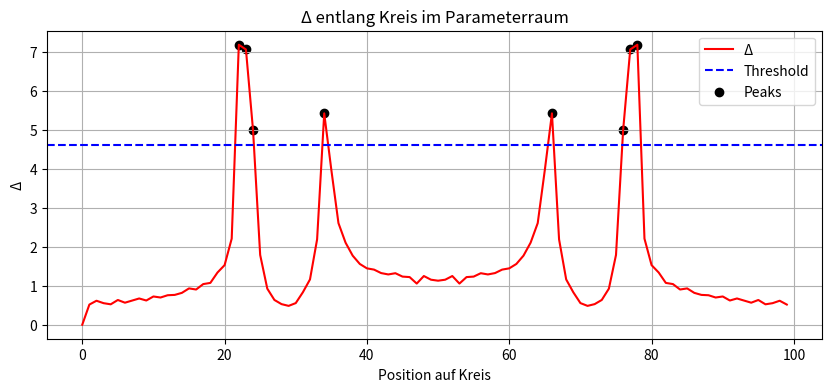
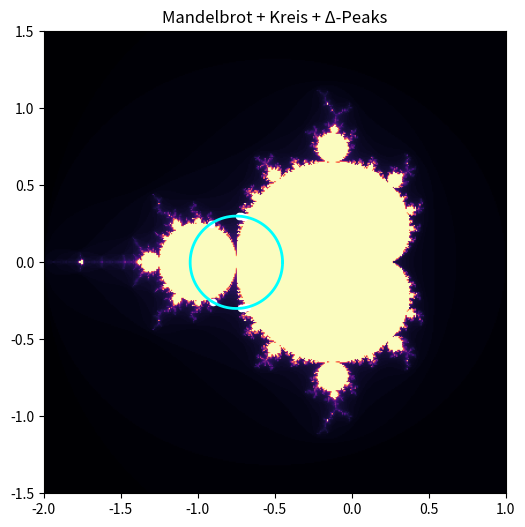

Write Python code to recreate these figures, in order.
import numpy as np
import matplotlib.pyplot as plt
import os

# --- Setup Output Folder ---
OUTPUT_DIR = "RESEARCH/VALIDATION/fractal_tests/scripts/outputs"
os.makedirs(OUTPUT_DIR, exist_ok=True)

# --- Julia Set ---
def julia(c, size=200, iterations=100):
    x = np.linspace(-1.5, 1.5, size)
    y = np.linspace(-1.5, 1.5, size)
    X, Y = np.meshgrid(x, y)
    Z = X + 1j * Y

    mask = np.zeros(Z.shape, dtype=int)

    for i in range(iterations):
        Z = Z**2 + c
        mask += (np.abs(Z) < 2)

    return mask

# --- Mandelbrot (für Overlay) ---
def mandelbrot(size=400, iterations=100):
    x = np.linspace(-2, 1, size)
    y = np.linspace(-1.5, 1.5, size)
    X, Y = np.meshgrid(x, y)
    C = X + 1j * Y
    Z = np.zeros_like(C)

    mask = np.zeros(C.shape, dtype=int)

    for i in range(iterations):
        Z = Z**2 + C
        mask += (np.abs(Z) < 2)

    return mask

# --- Kreis im Parameterraum ---
def generate_circle(center, radius, steps):
    angles = np.linspace(0, 2*np.pi, steps)
    return np.array([center + radius * np.exp(1j * a) for a in angles])

# --- Δ berechnen ---
def compute_delta(j1, j2):
    return np.mean(np.abs(j1 - j2))

# --- Peak Detection ---
def detect_peaks(deltas, threshold_factor=2.0):
    mean = np.mean(deltas)
    std = np.std(deltas)
    threshold = mean + threshold_factor * std

    peaks = [i for i, d in enumerate(deltas) if d > threshold]
    return peaks, threshold

# --- Setup ---
center = -0.75 + 0j
radius = 0.3
steps = 100

circle = generate_circle(center, radius, steps)

# --- Δ entlang Kreis ---
deltas = []
prev = None

for c in circle:
    j = julia(c)

    if prev is not None:
        d = compute_delta(j, prev)
        deltas.append(d)
    else:
        deltas.append(0)

    prev = j

deltas = np.array(deltas)

# --- Peaks finden ---
peaks, threshold = detect_peaks(deltas)

# --- Save Δ data ---
np.save(os.path.join(OUTPUT_DIR, "delta_values.npy"), deltas)

# --- Plot Δ ---
plt.figure(figsize=(10,4))
plt.plot(deltas, color='red', label="Δ")

# Threshold line
plt.axhline(threshold, color='blue', linestyle='--', label="Threshold")

# Peaks markieren
plt.scatter(peaks, deltas[peaks], color='black', label="Peaks")

plt.title("Δ entlang Kreis im Parameterraum")
plt.xlabel("Position auf Kreis")
plt.ylabel("Δ")
plt.legend()
plt.grid()

plt.savefig(os.path.join(OUTPUT_DIR, "delta_circle_plot.png"), dpi=150)
plt.close()

# --- Mandelbrot Overlay ---
mandel = mandelbrot()

plt.figure(figsize=(6,6))
plt.imshow(mandel, extent=(-2,1,-1.5,1.5), cmap='magma')

# Kreis plotten
plt.plot(circle.real, circle.imag, color='cyan', linewidth=2)

# Peak-Punkte markieren
peak_points = circle[peaks]
plt.scatter(peak_points.real, peak_points.imag, color='white', s=20)

plt.title("Mandelbrot + Kreis + Δ-Peaks")

plt.savefig(os.path.join(OUTPUT_DIR, "mandelbrot_peaks_overlay.png"), dpi=150)
plt.close()

print("Done. Outputs gespeichert in:", OUTPUT_DIR)
